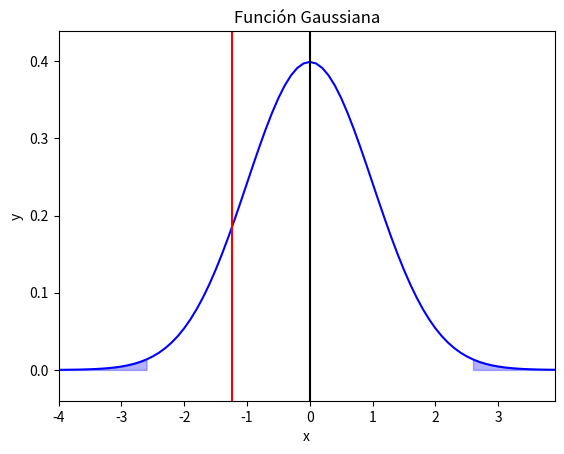

Here is the Python script that generated this plot:
import numpy as np
import matplotlib.pyplot as plt

# Definir los parámetros de la función gaussiana
mu = 0
sigma = 1

# Crear un vector de datos x desde -4 a 4 en incrementos de 0.1
x = np.arange(-4, 4, 0.1)

# Calcular los valores de la función gaussiana para los datos x
y = 1/(sigma*np.sqrt(2*np.pi))*np.exp(-(x-mu)**2/(2*sigma**2))

# Crear la figura y los ejes
fig, ax = plt.subplots()

# Graficar la curva 1 en los ejes
ax.plot(x, y, color='blue')

# Establecer los márgenes de la figura para centrar la gráfica
ax.margins(x=0, y=0.1)

# Graficar la línea vertical
ax.axvline(x=mu, color='black')

# Graficar la línea vertical
ax.axvline(x=-1.24, color='red')

# Definir los límites de las áreas a sombrear
x_left = -2.58
x_right = 2.58

# Sombrar el área izquierda debajo de la curva
plt.fill_between(x, 0, y, where=(x <= x_left), color='blue', alpha=0.3)

# Sombrar el área derecha debajo de la curva
plt.fill_between(x, 0, y, where=(x >= x_right), color='blue', alpha=0.3)

plt.title('Función Gaussiana')
plt.xlabel('x')
plt.ylabel('y')
plt.show()